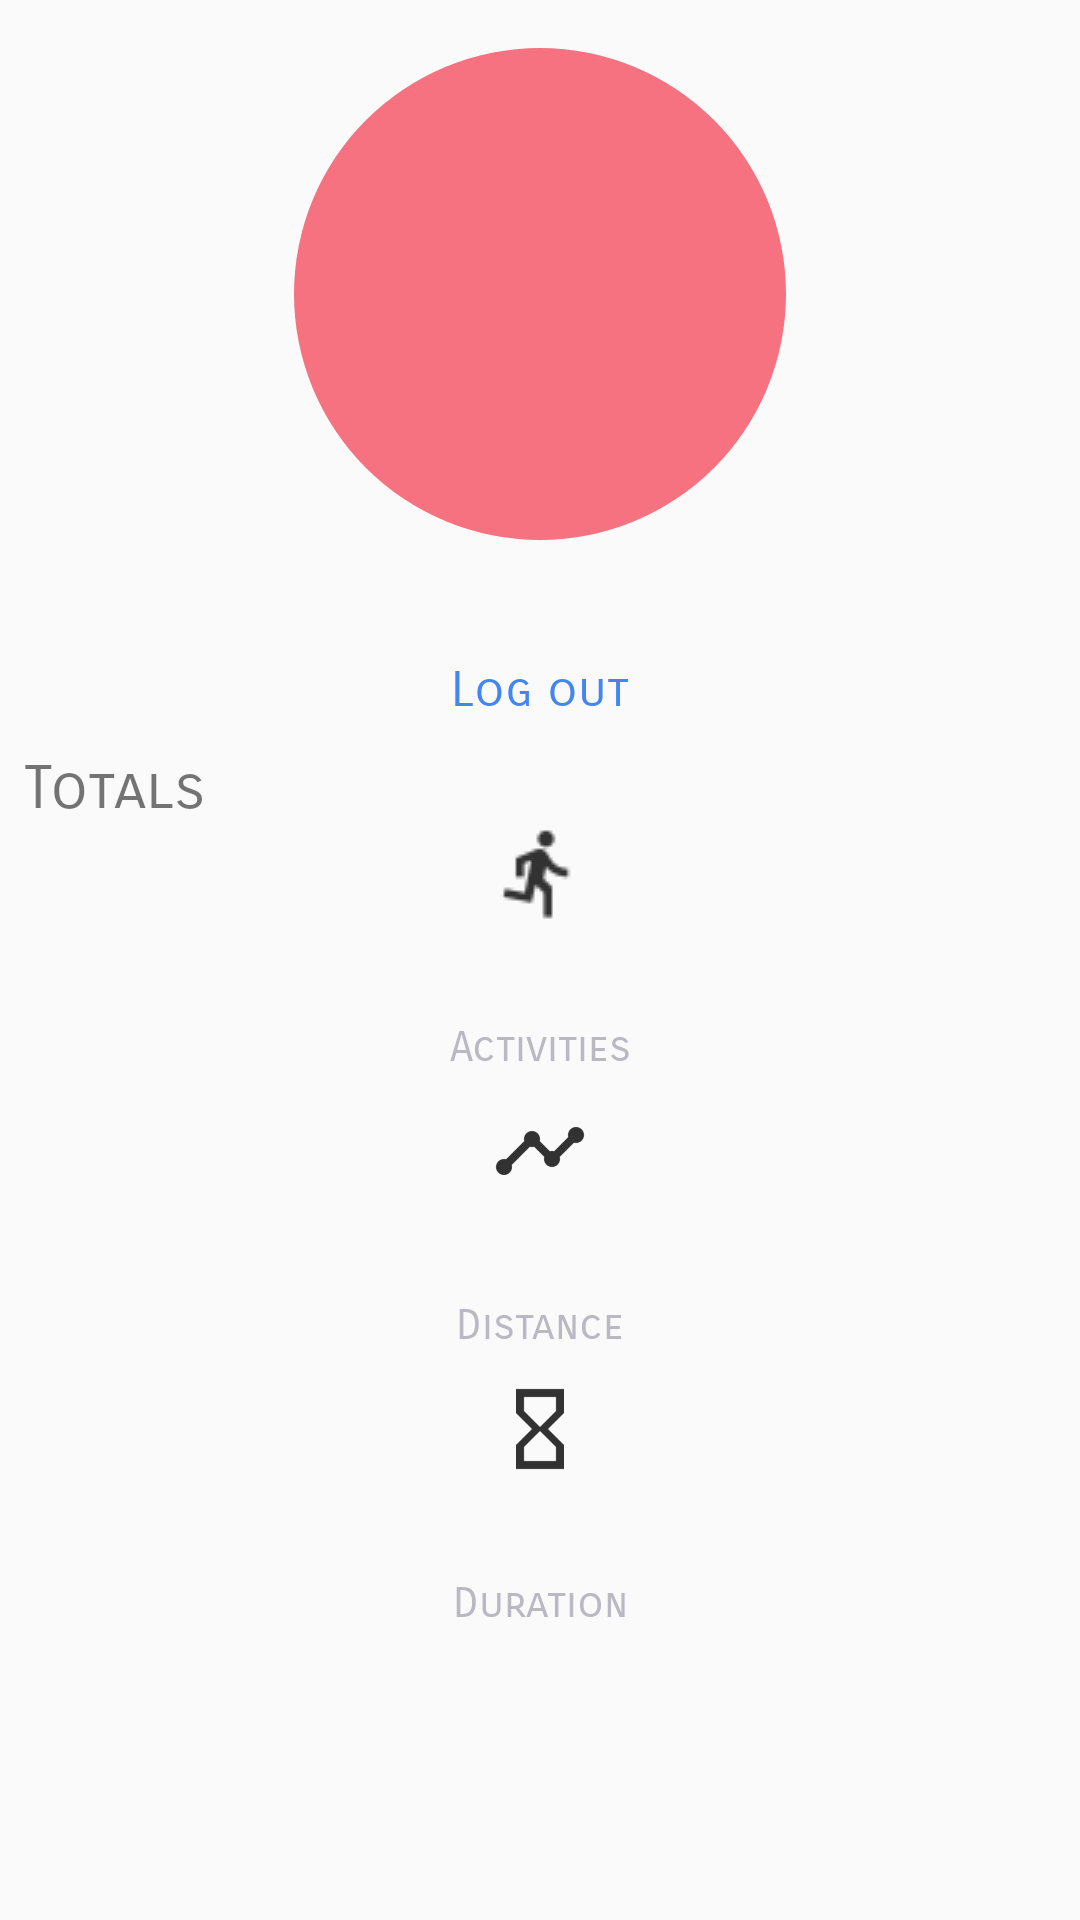

Write the Android layout XML for this screen, with the resource values it uses.
<!-- AndroidManifest.xml: application theme AppTheme -->
<!-- res/layout/fragment_profile.xml -->
<?xml version="1.0" encoding="utf-8"?>
<android.support.v4.widget.NestedScrollView xmlns:android="http://schemas.android.com/apk/res/android"
    xmlns:tools="http://schemas.android.com/tools"
    android:layout_height="match_parent"
    android:layout_width="match_parent"
    android:scrollbars="none"
    android:background="@color/mdtp_white">
    <LinearLayout
        android:layout_height="wrap_content"
        android:layout_width="match_parent"
        android:paddingLeft="8dp"
        android:paddingRight="8dp"
        android:orientation="vertical">
        <RelativeLayout
            android:layout_height="wrap_content"
            android:layout_width="match_parent"
            android:orientation="vertical"
            android:paddingTop="16dp"
            >

            <TextView
                android:id="@+id/profile_picture_placeholder"
                android:layout_width="164dp"
                android:layout_height="164dp"
                android:background="@drawable/user_profile_picture"
                android:layout_centerHorizontal="true"
                android:gravity="center"
                android:textColor="@color/mdtp_white"
                android:textSize="80sp"
                android:textAllCaps="true"
                tools:text="m"
                />

            <de.hdodenhof.circleimageview.CircleImageView
                android:id="@+id/iv_profile_pic"
                android:layout_width="164dp"
                android:layout_height="164dp"
                android:layout_centerHorizontal="true"
                android:visibility="invisible"
                />

            <TextView
                android:id="@+id/tv_email"
                android:layout_width="wrap_content"
                android:layout_height="wrap_content"
                android:layout_below="@+id/iv_profile_pic"
                android:layout_marginTop="16dp"
                android:layout_centerHorizontal="true"
                android:textColor="#000000"
                android:textSize="20sp"
                android:fontFamily="sans-serif-smallcaps"
                tools:text="Email"
                />

            <TextView
                android:id="@+id/tv_log_out"
                android:layout_width="wrap_content"
                android:layout_height="wrap_content"
                android:layout_below="@+id/tv_email"
                android:layout_centerHorizontal="true"
                android:textColor="@color/training"
                android:textSize="16sp"
                android:fontFamily="sans-serif-smallcaps"
                android:text="Log out"
                />
        </RelativeLayout>

        
        <View
            style="@style/HorizontalViewDivider"
            android:layout_marginTop="5dp"
            android:layout_marginBottom="5dp"
            android:visibility="visible"
            />

        <TextView
            android:layout_width="match_parent"
            android:layout_height="wrap_content"
            android:text="Totals"
            android:textSize="20sp"
            android:fontFamily="sans-serif-smallcaps"
            />

        <LinearLayout
            android:id="@+id/ll_summary_details"
            android:layout_width="match_parent"
            android:layout_height="wrap_content"
            android:orientation="vertical">

            <LinearLayout
                android:layout_width="match_parent"
                android:layout_height="wrap_content"
                android:layout_marginBottom="10dp"
                android:gravity="center_horizontal"
                android:orientation="vertical"
                >

                <ImageView
                    android:layout_width="wrap_content"
                    android:layout_height="wrap_content"
                    android:src="@drawable/ic_activities"
                    />

                <TextView
                    android:id="@+id/tv_activities"
                    android:layout_height="wrap_content"
                    android:layout_width="wrap_content"
                    android:textSize="28sp"
                    android:fontFamily="sans-serif-smallcaps"
                    android:textColor="@android:color/black"
                    tools:text="320"
                    />

                <TextView
                    android:layout_height="wrap_content"
                    android:layout_width="match_parent"
                    android:gravity="center_horizontal"
                    android:textSize="14sp"
                    android:fontFamily="sans-serif-smallcaps"
                    android:textColor="#B9B8C3"
                    android:text="@string/activities"
                    />
            </LinearLayout>

            <LinearLayout
                android:layout_width="match_parent"
                android:layout_height="wrap_content"
                android:layout_marginBottom="10dp"
                android:orientation="vertical"
                android:gravity="center_horizontal">

                <ImageView
                    android:layout_width="wrap_content"
                    android:layout_height="wrap_content"
                    android:src="@drawable/ic_distance"
                    />

                <TextView
                    android:id="@+id/tv_distance"
                    android:layout_width="wrap_content"
                    android:layout_height="wrap_content"
                    android:textSize="28sp"
                    android:textColor="@android:color/black"
                    android:fontFamily="sans-serif-smallcaps"
                    tools:text="9990.0"
                    />

                <TextView
                    android:layout_height="wrap_content"
                    android:layout_width="match_parent"
                    android:gravity="center_horizontal"
                    android:textSize="14sp"
                    android:fontFamily="sans-serif-smallcaps"
                    android:textColor="#B9B8C3"
                    android:text="@string/distance"
                    />
            </LinearLayout>

            <LinearLayout
                android:layout_width="match_parent"
                android:layout_height="wrap_content"
                android:gravity="center_horizontal"
                android:orientation="vertical">

                <ImageView
                    android:layout_width="wrap_content"
                    android:layout_height="wrap_content"
                    android:src="@drawable/ic_time"
                    />

                <TextView
                    android:id="@+id/tv_duration"
                    android:layout_width="wrap_content"
                    android:layout_height="wrap_content"
                    android:textSize="28sp"
                    android:textColor="@android:color/black"
                    android:fontFamily="sans-serif-smallcaps"
                    tools:text="99:59:00"
                    />

                <TextView
                    android:layout_height="wrap_content"
                    android:layout_width="match_parent"
                    android:gravity="center_horizontal"
                    android:textSize="14sp"
                    android:fontFamily="sans-serif-smallcaps"
                    android:textColor="#B9B8C3"
                    android:text="@string/duration"
                    />

            </LinearLayout>
        </LinearLayout>
    </LinearLayout>
</android.support.v4.widget.NestedScrollView>
<!-- resources referenced by this layout -->
<resources>
  <color name="training">#4286f4</color>
  <!-- drawable ic_activities: png bitmap (drawable-mdpi, 414 bytes) -->
  <!-- drawable ic_distance: png bitmap (drawable-hdpi, 385 bytes) -->
  <!-- drawable ic_time: png bitmap (drawable-hdpi, 300 bytes) -->
  <!-- drawable user_profile_picture (drawable) -->
  <?xml version="1.0" encoding="utf-8"?>
  <shape
      xmlns:android="http://schemas.android.com/apk/res/android"
      android:shape="oval">
      <solid android:color="@color/competition"
          />
      <size
          android:width="96dp"
          android:height="96dp"
          />
  </shape>
  <string name="activities">Activities</string>
  <string name="distance">Distance</string>
  <string name="duration">Duration</string>
  <style name="HorizontalViewDivider">
          <item name="android:layout_marginBottom">0dp</item>
          <item name="android:layout_marginTop">0dp</item>
          <item name="android:layout_width">match_parent</item>
          <item name="android:layout_height">1dp</item>
          <item name="android:background">@color/mdtp_neutral_pressed</item>
      </style>
  <style name="AppTheme" parent="Theme.AppCompat.Light.NoActionBar">
          <item name="colorPrimary">@color/colorPrimary</item>
          <item name="colorPrimaryDark">@color/colorPrimaryDark</item>
          <item name="colorAccent">@color/colorAccent</item>
          <item name="preferenceTheme">@style/PreferenceThemeOverlay</item>
      </style>
  <color name="competition">#F67280</color>
  <color name="colorPrimary">#2B2E4A</color>
  <color name="colorPrimaryDark">#22243B</color>
  <color name="colorAccent">#F67280</color>
</resources>
